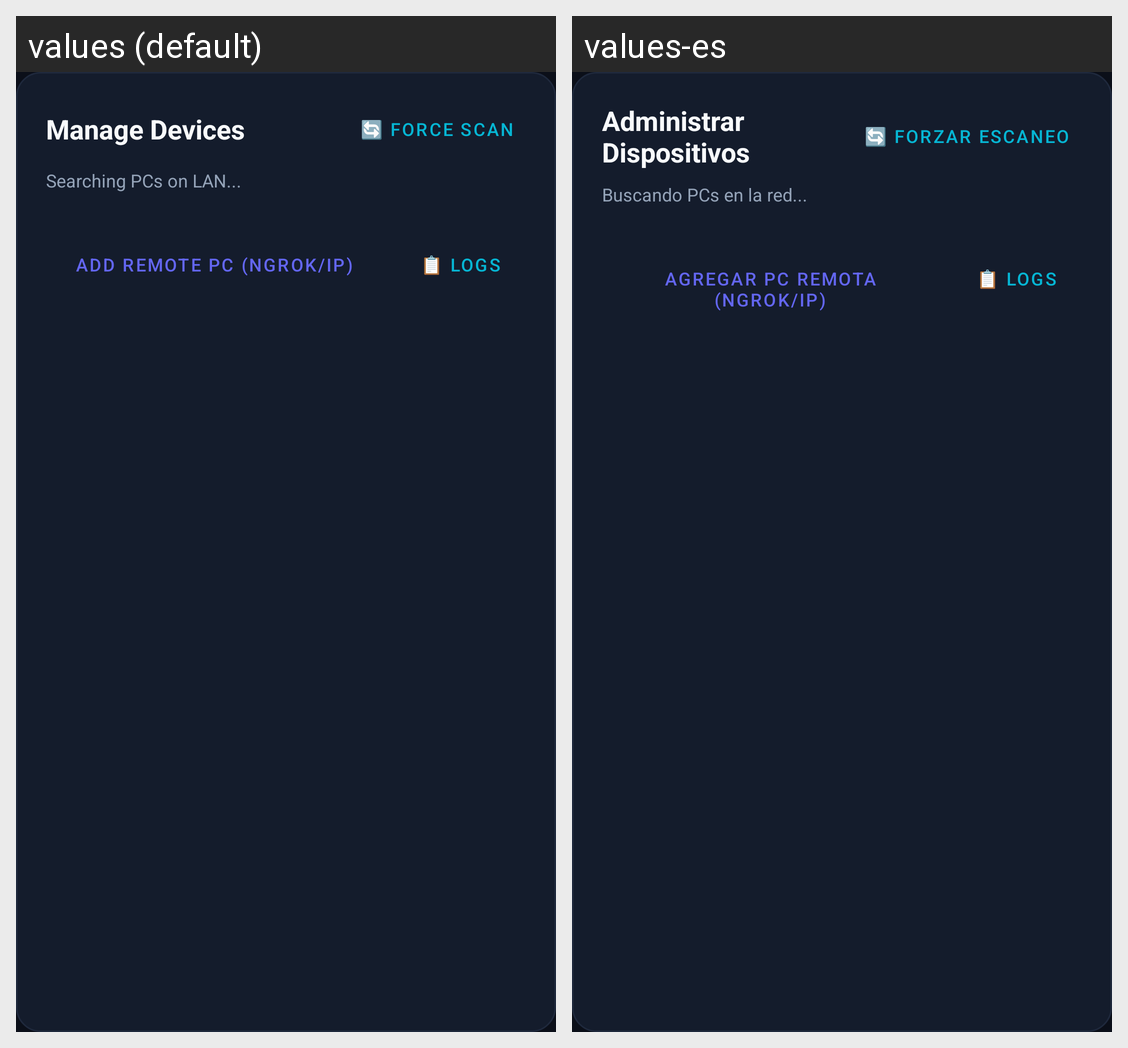

The same Android screen rendered under two of its app's locales, left to right. List the strings drawn on it with the default value and each locale's translation.
Android screen res/layout/dialog_device_manager.xml rendered under 2 locales, left to right: values (default), values-es. Device: Nexus 5 (rendered at 1080×1920; each locale shown at half size, 540×960, under a caption strip naming it); theme Theme.RemotePocket.
Strings drawn on this screen, with the default value and each locale's value (text and hints the layout hard-codes, and strings that could not be matched under every locale, appear in the picture but are not listed):

manage_devices
  values: Manage Devices
  values-es: Administrar Dispositivos

btn_force_scan
  values: 🔄 Force Scan
  values-es: 🔄 Forzar Escaneo

status_searching
  values: Searching PCs on LAN...
  values-es: Buscando PCs en la red...

add_remote_device
  values: Add Remote PC (Ngrok/IP)
  values-es: Agregar PC Remota (Ngrok/IP)

btn_logs_label
  values: 📋 Logs
  values-es: 📋 Logs
